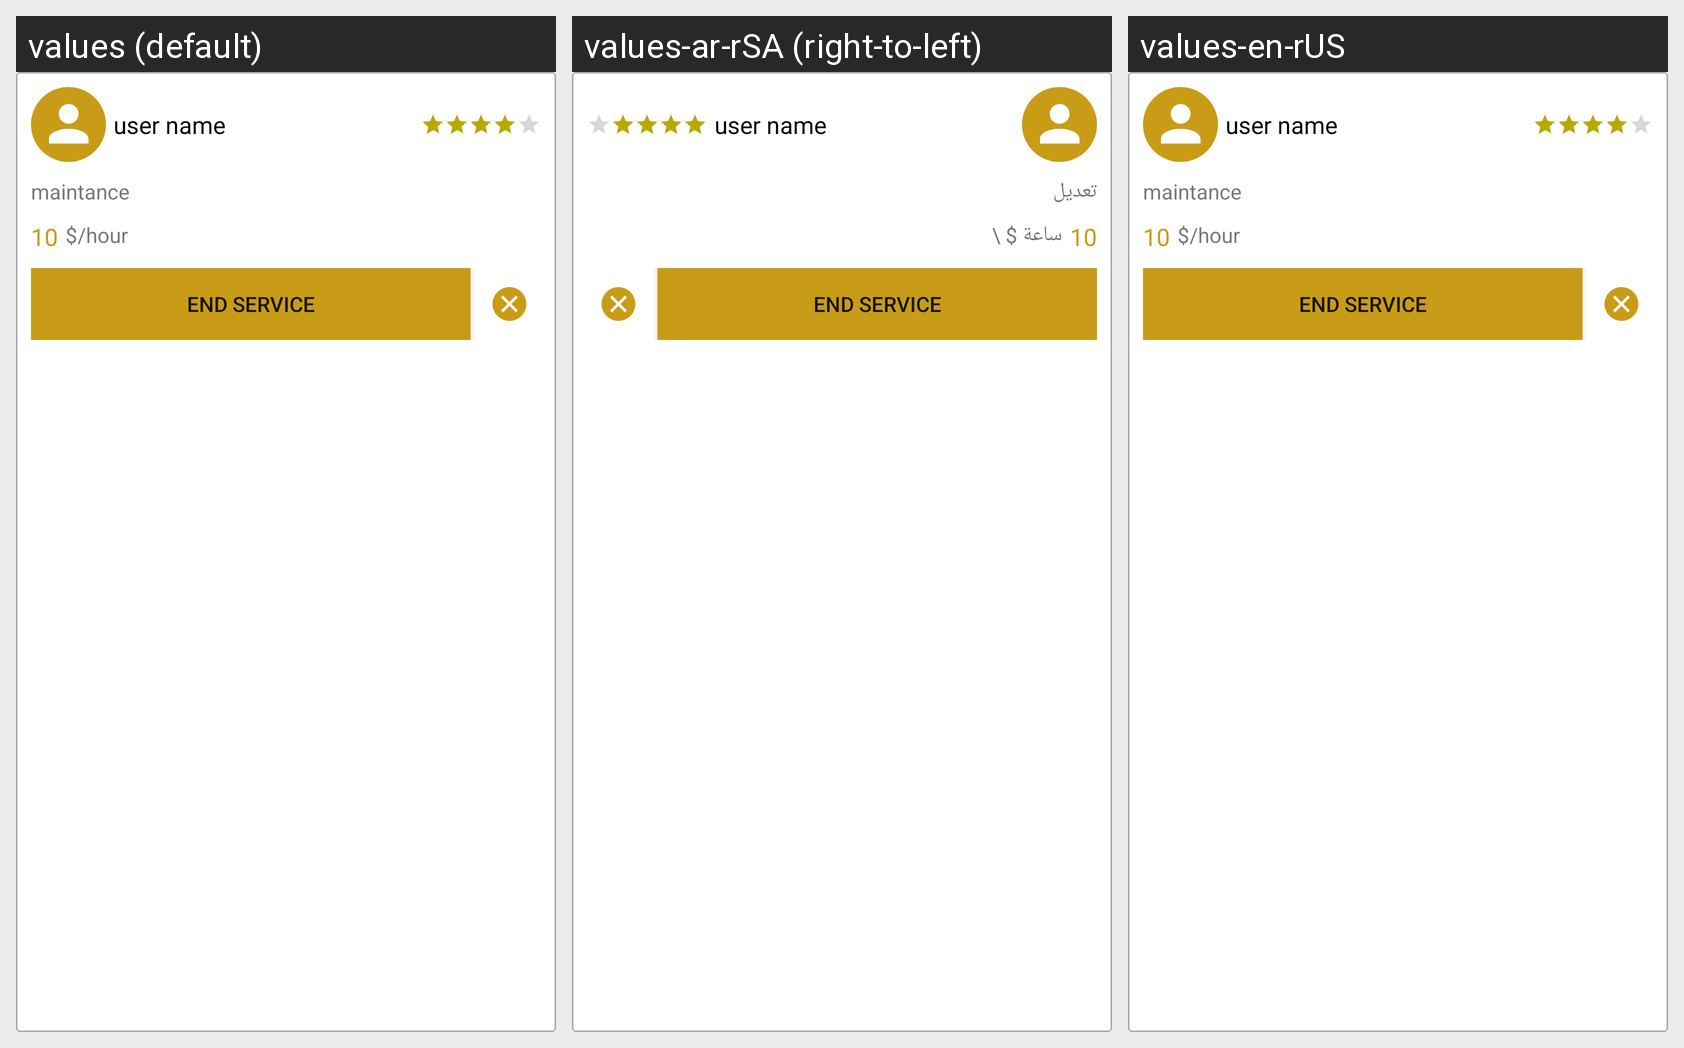

Translations of the strings shown on this Android screen, per locale in the grid:
Android screen res/layout/inprocess_item_list.xml rendered under 3 locales, left to right: values (default), values-ar-rSA (right-to-left), values-en-rUS. Device: Nexus 5 (rendered at 1080×1920; each locale shown at half size, 540×960, under a caption strip naming it); theme AppTheme.
Strings drawn on this screen, with the default value and each locale's value (text and hints the layout hard-codes, and strings that could not be matched under every locale, appear in the picture but are not listed):

service_type_text
  values: maintance
  values-ar-rSA: تعديل
  values-en-rUS: maintance

hour_price
  values: $/hour
  values-ar-rSA: ساعة $ \
  values-en-rUS: $/hour
